Run: headless pygame with SDL's dummy video driver; simulated clock (each Clock.tick advances the game by its frame time, no real sleeping); random seed 0; keys injected as events and as key.get_pressed() state; mouse plan: one left click at the window centre at the start of phase 2, then a move to the lower-right quarter at the start of phase 3.
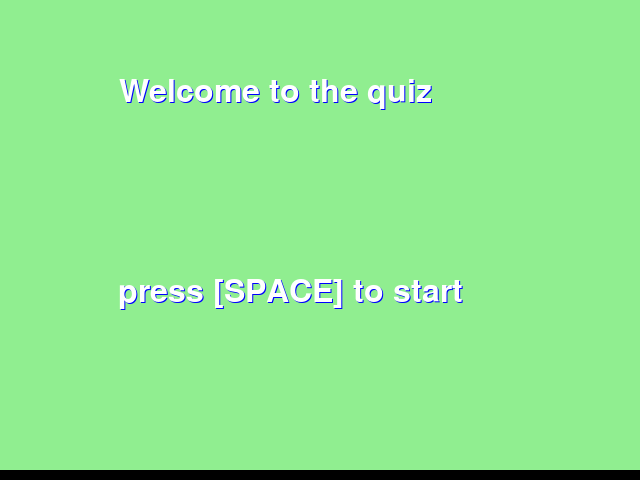
Frame 1 of 4 · flips 1–60 · no input
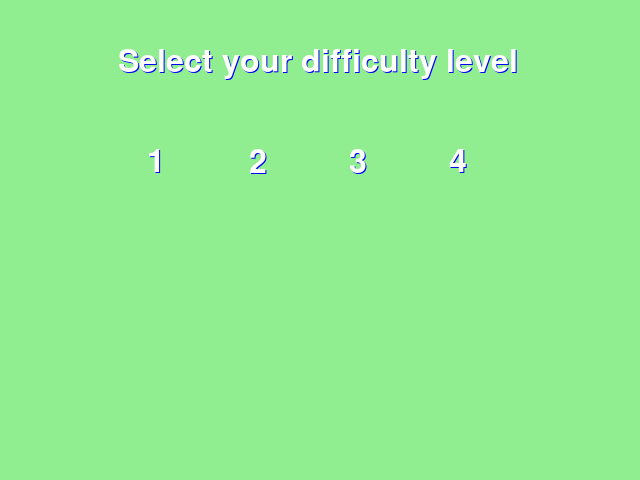
Frame 2 of 4 · flips 61–180 · clicked the window centre · tapped SPACE, RETURN · held RIGHT (→), D
Frame 3 of 4 · flips 181–300 · moved the mouse to the lower-right quarter · held DOWN (↓), S · screen unchanged from frame 2, image omitted
Frame 4 of 4 · flips 301–420 · held LEFT (←), A, UP (↑), W · screen unchanged from frame 3, image omitted

The pygame program that drew these frames:

import pygame
import pygame.freetype
import random

class SimpleScene:

    FONT = None

    def __init__(self, next_scene, *text):
        self.background = pygame.Surface((650, 470))
        self.background.fill(pygame.Color('lightgreen'))

        y = 80
        if text:
            if SimpleScene.FONT == None:
                SimpleScene.FONT = pygame.freetype.SysFont(None, 32)
            for line in text:
                SimpleScene.FONT.render_to(self.background, (120, y), line, pygame.Color('blue'))
                SimpleScene.FONT.render_to(self.background, (119, y-1), line, pygame.Color('white'))
                y += 50

        self.next_scene = next_scene
        self.additional_text = None

    def start(self, text):
        self.additional_text = text

    def draw(self, screen):
        screen.blit(self.background, (0, 0))
        if self.additional_text:
            y = 180
            for line in self.additional_text:
                SimpleScene.FONT.render_to(screen, (120, y), line, pygame.Color('blue'))
                SimpleScene.FONT.render_to(screen, (119, y-1), line, pygame.Color('white'))
                y += 50

    def update(self, events, dt):
        for event in events:
            if event.type == pygame.KEYDOWN:
                if event.key == pygame.K_SPACE:
                    return (self.next_scene, None)

class GameState:
    def __init__(self):
        self.questions = [
            ('Where did the Shiba Inu originate?(1)Kanto(2)Chubu(3)Hokkaido(4)Shikoku', 2),
            ('When did the shiba inu almost go extinct?(1)1812-1826(2)1512-1526(3)1912-1926(4)1612-1626', 3),
            ('When did the shiba’s ancestors accompany the earliest immigrants to Japan?(1)8 000(2)6 000(3)4 000(4)9 000', 4),
            ('What century are the shiba inus from?(1)4th century(2)9th century(3)3rd century(4)7th century', 3),
            ('What does the word Shiba mean?(1)Brushwood(2)Tree(3)Flower(4)Grass', 1),
            ('Which station did hachiko wait for his owner, Eizaburo Ueno at?(1)Ikebukuro Station(2)Shibuya Station(3)Ueno Station(4)Shinjuku Station', 2),
            ('At minimum, at what pace do you have to take them outside?(1)Every other day(2)Twice a day(3)Once a week(4)Once a day', 4),
            ('What type of dogs are Shiba Inus?(1)Very bitey dogs but do not make you bleed(2)Very soft dogs that don’t bite at all(3)Very bitey dogs that give you deep cuts and make you bleed(4)Very soft dogs that only bite furniture or toys', 1),
            ('What personality do most Shibas have?(1)They are very clingy and love cuddles(2)They like a good amount of space but a lot of hugs(3)They like their personal space and not a lot of cuddles or hugs(4)They are very clingy but hate cuddles', 3),
            ('When do their teeth tend to start changing from baby to adult teeth?(1)1-2 months old(2)3-4 months old(3)4-5 months old(4)5-6 months old', 4)
        ]
        self.current_question = None
        self.right = 0
        self.wrong = 0

    def pop_question(self):
        q = random.choice(self.questions)
        self.questions.remove(q)
        self.current_question = q
        return q

    def answer(self, answer):
        if answer == self.current_question[1]:
            self.right += 1
        else:
            self.wrong += 1

    def get_result(self):
        return f'{self.right} answers correct', f'{self.wrong} answers wrong', '', 'Good!' if self.right > self.wrong else 'You can do better!'

class SettingScene:

    def __init__(self):
        self.background = pygame.Surface((640, 480))
        self.background.fill(pygame.Color('lightgreen'))

        if SimpleScene.FONT == None:
            SimpleScene.FONT = pygame.freetype.SysFont(None, 32)

        SimpleScene.FONT.render_to(self.background, (120, 50), 'Select your difficulty level', pygame.Color('blue'))
        SimpleScene.FONT.render_to(self.background, (119, 49), 'Select your difficulty level', pygame.Color('white'))

        self.rects = []
        x = 120
        y = 120
        for n in range(4):
            rect = pygame.Rect(x, y, 80, 80)
            self.rects.append(rect)
            x += 100

    def start(self, *args):
        pass

    def draw(self, screen):
        screen.blit(self.background, (0, 0))
        n = 1
        for rect in self.rects:
            if rect.collidepoint(pygame.mouse.get_pos()):
                pygame.draw.rect(screen, pygame.Color('lightgreen'), rect)
            pygame.draw.rect(screen, pygame.Color('lightgreen'), rect, 5)                
            SimpleScene.FONT.render_to(screen, (rect.x+30, rect.y+30), str(n), pygame.Color('blue'))
            SimpleScene.FONT.render_to(screen, (rect.x+29, rect.y+29), str(n), pygame.Color('white'))
            n+=1

    def update(self, events, dt):
        for event in events:
            if event.type == pygame.MOUSEBUTTONDOWN:
                n = 1
                for rect in self.rects:
                    if rect.collidepoint(event.pos):
                        return ('GAME', GameState(n))
                    n += 1

class GameScene:
    def __init__(self):
        if SimpleScene.FONT == None:
            SimpleScene.FONT = pygame.freetype.SysFont(None, 32)

        self.rects = []
        x = 120
        y = 120
        for n in range(4):
            rect = pygame.Rect(x, y, 80, 80)
            self.rects.append(rect)
            x += 100

    def start(self, gamestate):
        self.background = pygame.Surface((650, 470))
        self.background.fill(pygame.Color('lightgreen'))
        self.gamestate = gamestate
        question, answer = gamestate.pop_question()
        SimpleScene.FONT.render_to(self.background, (120, 50), question, pygame.Color('blue'))
        SimpleScene.FONT.render_to(self.background, (119, 49), question, pygame.Color('white'))


    def draw(self, screen):
        screen.blit(self.background, (0, 0))
        n = 1
        for rect in self.rects:
            if rect.collidepoint(pygame.mouse.get_pos()):
                pygame.draw.rect(screen, pygame.Color('lightgreen'), rect)
            pygame.draw.rect(screen, pygame.Color('lightgreen'), rect, 5)
            SimpleScene.FONT.render_to(screen, (rect.x+30, rect.y+30), str(n), pygame.Color('blue'))
            SimpleScene.FONT.render_to(screen, (rect.x+29, rect.y+29), str(n), pygame.Color('white'))
            n+=1

    def update(self, events, dt):
        for event in events:
            if event.type == pygame.MOUSEBUTTONDOWN:
                n = 1
                for rect in self.rects:
                    if rect.collidepoint(event.pos):
                        self.gamestate.answer(n)
                        if self.gamestate.questions:
                            return ('GAME', self.gamestate)
                        else:
                            return ('RESULT', self.gamestate.get_result())
                    n += 1

def main():
    pygame.init()
    screen = pygame.display.set_mode((640, 480))
    clock = pygame.time.Clock()
    dt = 0
    scenes = {
        'TITLE':    SimpleScene('SETTING', 'Welcome to the quiz', '', '', '', 'press [SPACE] to start'),
        'SETTING':  SettingScene(),
        'GAME':     GameScene(),
        'RESULT':   SimpleScene('TITLE', 'Here is your result:'),
    }
    scene = scenes['TITLE']
    while True:
        events = pygame.event.get()
        for e in events:
            if e.type == pygame.QUIT:
                return

        result = scene.update(events, dt)
        if result:
            next_scene, state = result
            if next_scene:
                scene = scenes[next_scene]
                scene.start(state)

        scene.draw(screen)

        pygame.display.flip()
        dt = clock.tick(60)

if __name__ == '__main__':
    main()
